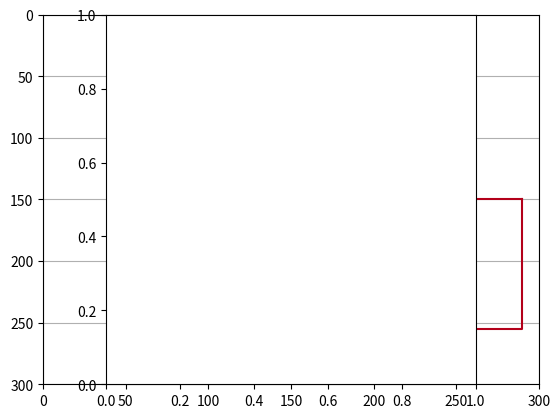

Python code for this plot:
# Alumno: Torres López Bryan 5U
import matplotlib.pyplot as plt
import numpy as np

plt.axis([0,300,300,0])
plt.axis('on')
plt.grid(True)

# CIRCULO
xc=150
yc=150

r=7*1  # Numero de control 18390021

p1=0*np.pi/180
p2=360*np.pi/180
dp=(p2-p1)/100

xlast=xc+r*np.cos(p1)
ylast=yc+r*np.sin(p1)

for p in np.arange(p1,p2+dp,dp):
    xp=xc+r*np.cos(p)
    yp=yc+r*np.sin(p)
    plt.plot([xlast,xp],[ylast,yp],color=(0,.2,.1),linewidth=2) 
    #Color en base a los 3 ultimos digitos de mi numero de control
    xlast=xp
    ylast=yp

#Primer rectangulo
xc=150 
yc=150

#Esquinas del primer rectangulo
xp=np.array([140,0,0,140])  
yp=np.array([0,0,105,105])

xg1=xc+xp[0] 
yg1=yc+yp[0] 
xg2=xc+xp[1] 
yg2=yc+yp[1] 
xg3=xc+xp[2] 
yg3=yc+yp[2] 
xg4=xc+xp[3] 
yg4=yc+yp[3] 

xg=[xg1,xg2,xg3,xg4,xg1]
yg=[yg1,yg2,yg3,yg4,yg1]
plt.plot(xg,yg,color=(.7,0,.1))


#Segundo rectangulo
xc=220
yc=203

xp=np.array([-150,0,0,-150])  
yp=np.array([0,0,-105,-105])

xg1=xc+xp[0] 
yg1=yc+yp[0] 
xg2=xc+xp[1] 
yg2=yc+yp[1] 
xg3=xc+xp[2] 
yg3=yc+yp[2] 
xg4=xc+xp[3] 
yg4=yc+yp[3] 

xg=[xg1,xg2,xg3,xg4,xg1]
yg=[yg1,yg2,yg3,yg4,yg1]

plt.plot(xg,yg,color=(.1,.7,0))

plt.axes().set_aspect('equal') 
plt.show()